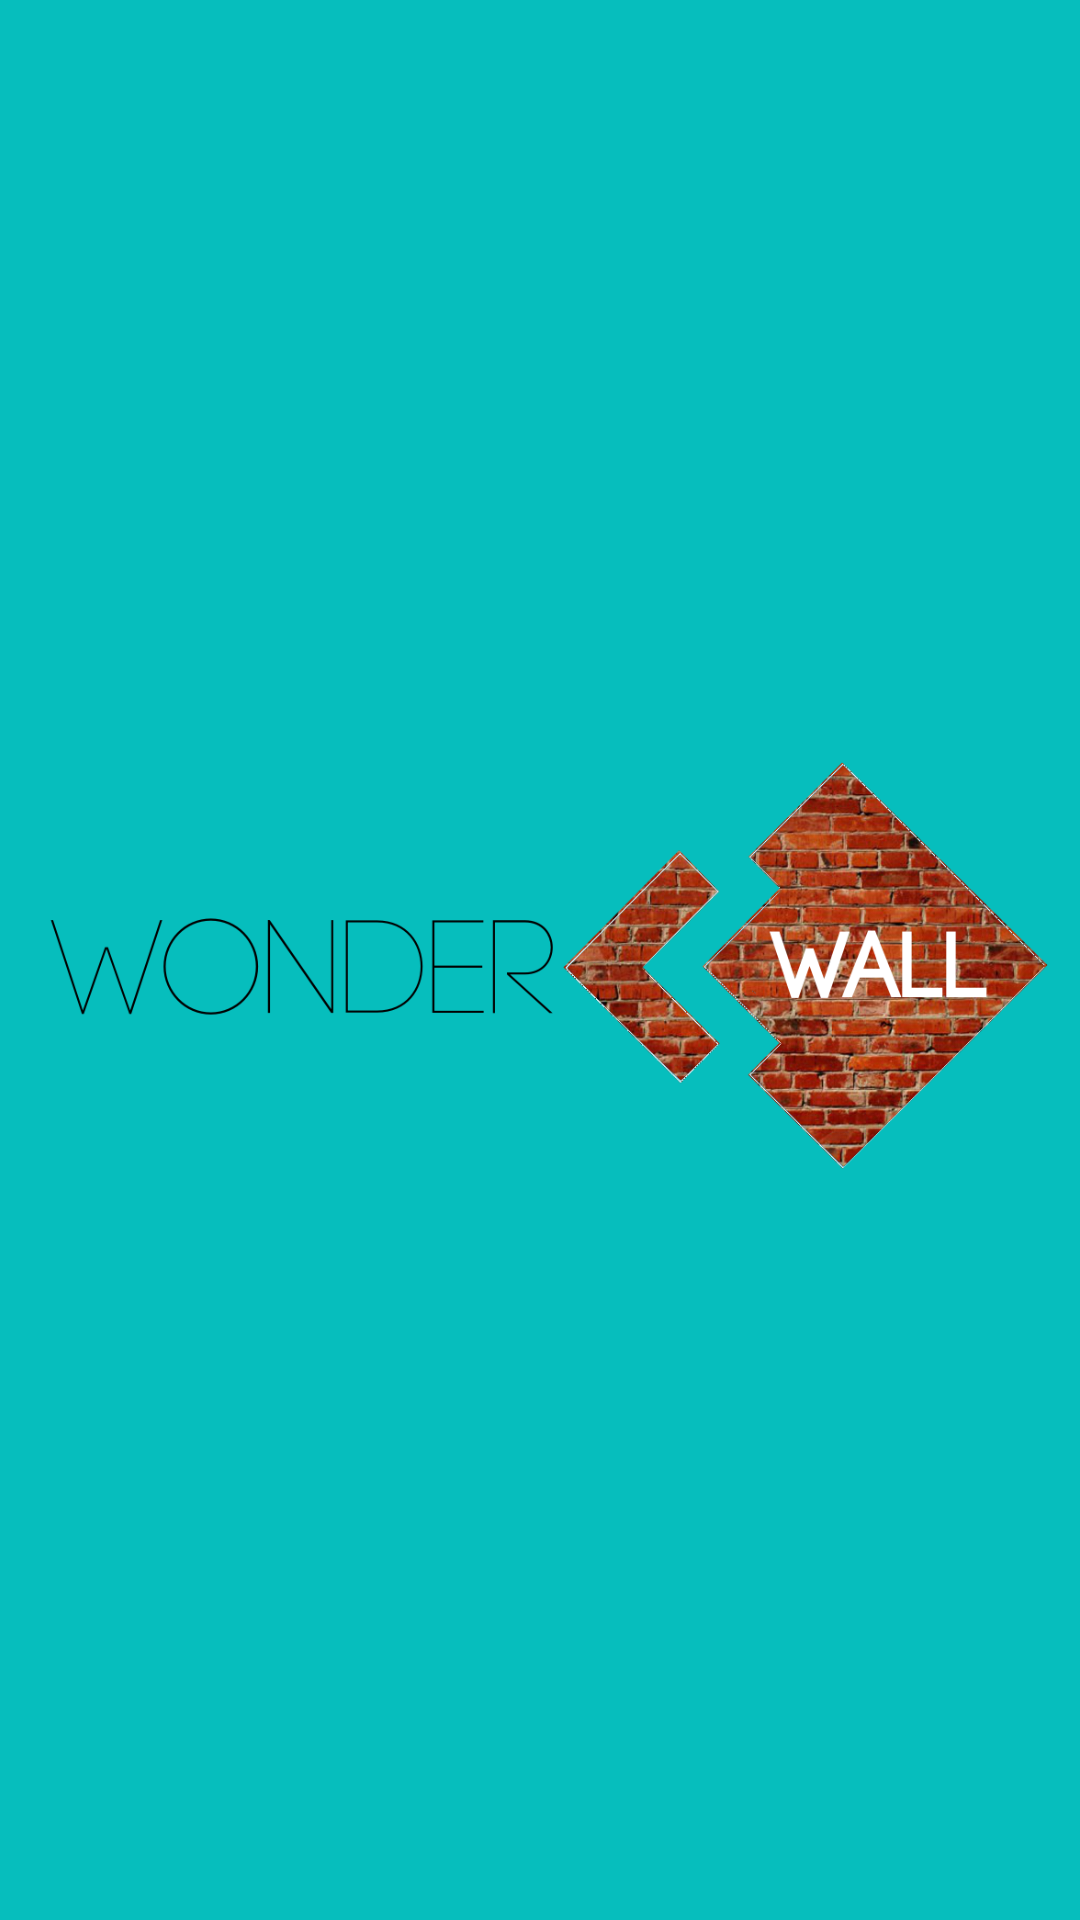

The Android layout XML behind this screen, and the referenced resources:
<!-- AndroidManifest.xml: activity theme ThemeSplash -->
<!-- res/layout/activity_splash.xml -->
<?xml version="1.0" encoding="utf-8"?>
<RelativeLayout xmlns:android="http://schemas.android.com/apk/res/android"
    xmlns:tools="http://schemas.android.com/tools"
    android:layout_width="match_parent"
    android:layout_height="match_parent"
    android:paddingBottom="@dimen/activity_vertical_margin"
    android:background="@color/colorgreen"
    android:paddingLeft="@dimen/activity_horizontal_margin"
    android:paddingRight="@dimen/activity_horizontal_margin"
    android:paddingTop="@dimen/activity_vertical_margin"
    tools:context="net.winnerawan.anekaresep.activity.SplashActivity">

    <ImageView
        android:layout_width="match_parent"
        android:src="@drawable/wonderwall"
        android:layout_height="wrap_content"
        android:layout_centerVertical="true"
        android:layout_alignParentLeft="true"
        android:layout_alignParentStart="true" />

</RelativeLayout>
<!-- resources referenced by this layout -->
<resources>
  <color name="colorgreen">#06bebd</color>
  <!-- drawable wonderwall: png bitmap (drawable-xhdpi, 268321 bytes) -->
  <style name="ThemeSplash" parent="Theme.AppCompat.Light.NoActionBar">
      
      <item name="colorPrimary">@color/colorPrimary</item>
      <item name="colorPrimaryDark">@color/colorPrimaryDark</item>
      <item name="colorAccent">@color/colorAccent</item>
      <item name="android:windowNoTitle">true</item>
      <item name="android:screenOrientation">portrait</item>
      <item name="android:windowFullscreen">true</item>
      </style>
  <color name="colorPrimary">#3F51B5</color>
  <color name="colorPrimaryDark">#303F9F</color>
  <color name="colorAccent">#FF4081</color>
</resources>
